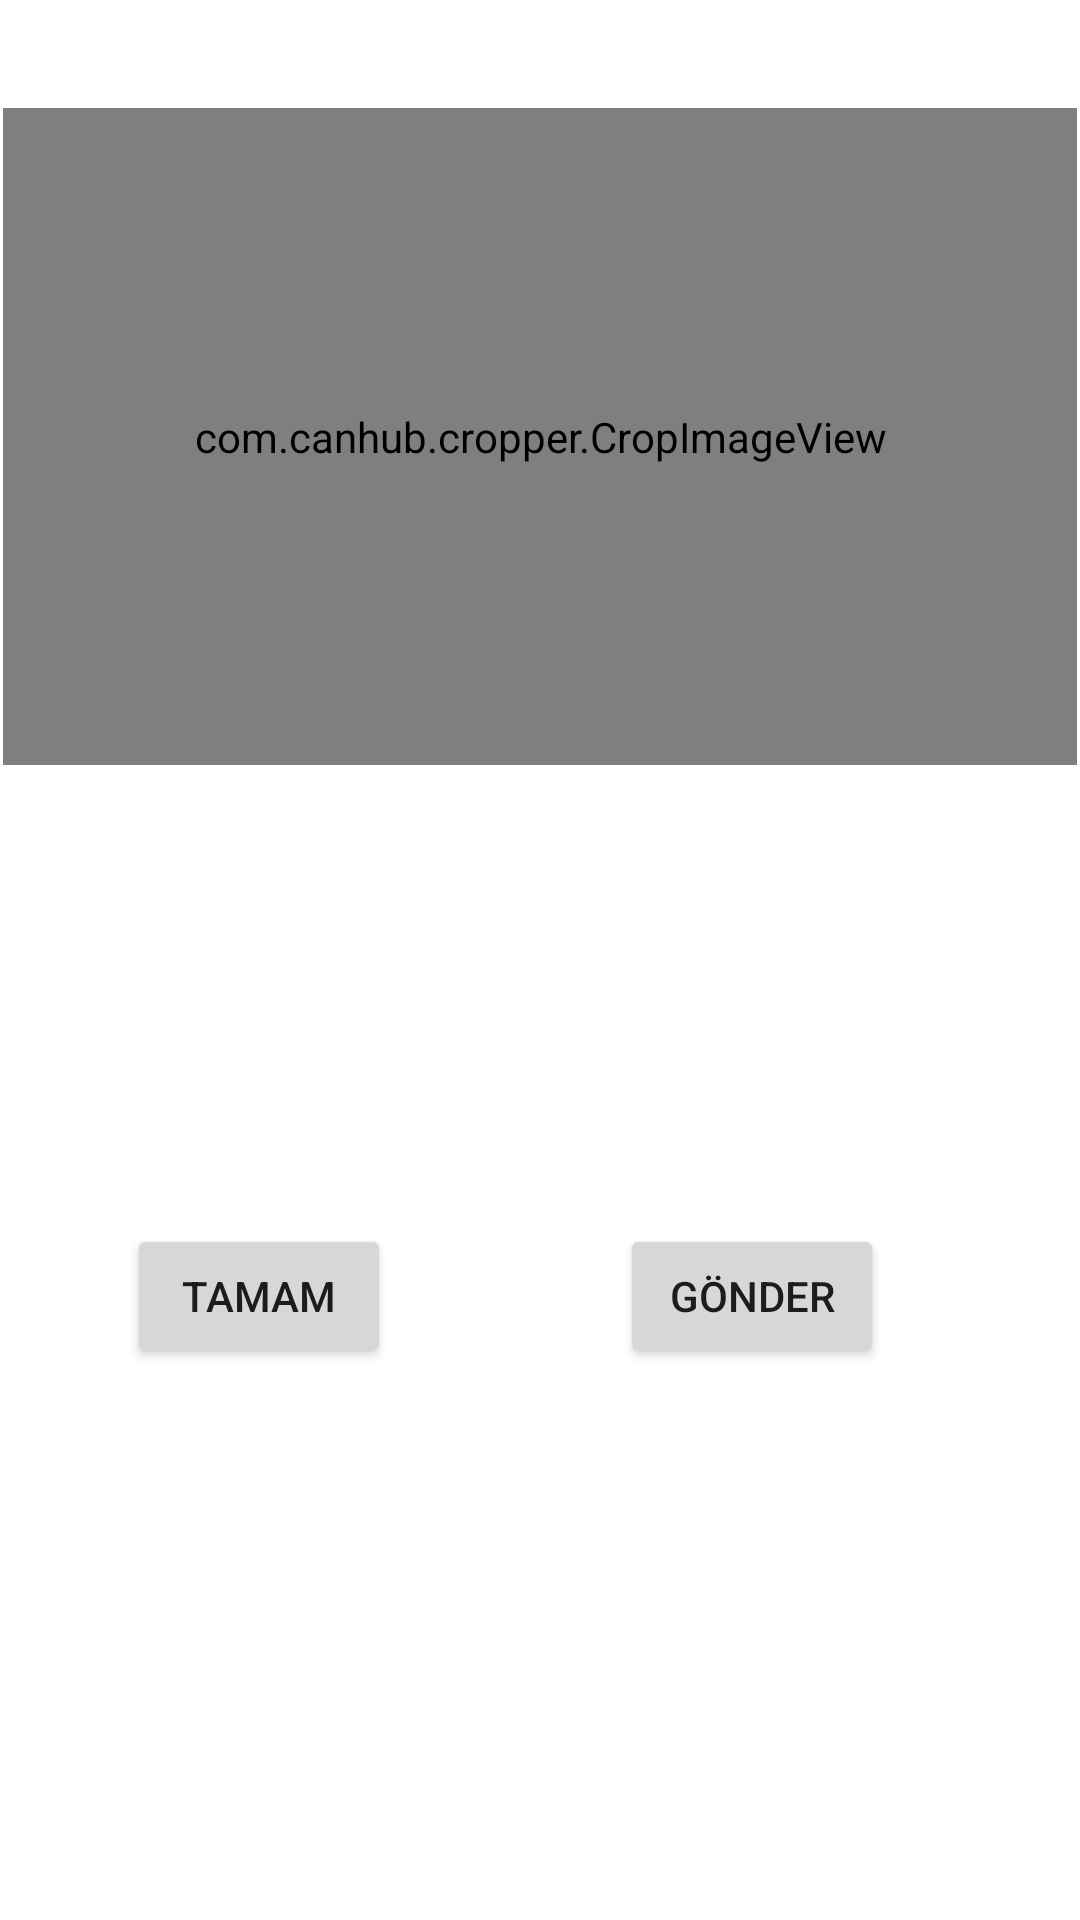

Layout XML and referenced resources for this Android screen:
<!-- AndroidManifest.xml: application theme Theme.Aygaz -->
<!-- res/layout/activity_main.xml -->
<?xml version="1.0" encoding="utf-8"?>
<androidx.constraintlayout.widget.ConstraintLayout xmlns:android="http://schemas.android.com/apk/res/android"
    xmlns:app="http://schemas.android.com/apk/res-auto"
    xmlns:tools="http://schemas.android.com/tools"
    android:layout_width="match_parent"
    android:layout_height="match_parent"
    tools:context=".MainActivity">


    <com.canhub.cropper.CropImageView
        android:id="@+id/cropImageView"
        android:layout_width="358dp"
        android:layout_height="219dp"
        android:layout_marginTop="36dp"
        app:layout_constraintEnd_toEndOf="parent"
        app:layout_constraintHorizontal_bias="0.49"
        app:layout_constraintStart_toStartOf="parent"
        app:layout_constraintTop_toTopOf="parent">

    </com.canhub.cropper.CropImageView>

    <androidx.constraintlayout.widget.ConstraintLayout
        android:id="@+id/constraintLayout"
        android:layout_width="358dp"
        android:layout_height="77dp"
        android:layout_marginTop="32dp"
        app:layout_constraintBottom_toBottomOf="parent"
        app:layout_constraintEnd_toEndOf="parent"
        app:layout_constraintHorizontal_bias="0.49"
        app:layout_constraintStart_toStartOf="parent"
        app:layout_constraintTop_toBottomOf="@+id/cropImageView"
        app:layout_constraintVertical_bias="0.0">

        <ImageView
            android:id="@+id/image1"
            android:layout_width="94dp"
            android:layout_height="67dp"
            android:layout_marginStart="68dp"
            android:background="@drawable/photo_ico"
            app:layout_constraintBottom_toBottomOf="parent"
            app:layout_constraintStart_toStartOf="parent"
            app:layout_constraintTop_toTopOf="parent">

        </ImageView>

        <ImageView
            android:id="@+id/image2"
            android:layout_width="94dp"
            android:layout_height="67dp"
            android:layout_marginEnd="68dp"
            android:background="@drawable/photo_ico"
            app:layout_constraintBottom_toBottomOf="parent"
            app:layout_constraintEnd_toEndOf="parent"
            app:layout_constraintHorizontal_bias="0.263"
            app:layout_constraintTop_toTopOf="parent">

        </ImageView>

    </androidx.constraintlayout.widget.ConstraintLayout>

    <Button
        android:id="@+id/submit"
        android:layout_width="wrap_content"
        android:layout_height="wrap_content"
        android:layout_marginTop="44dp"
        android:text="Gönder"
        app:layout_constraintBottom_toBottomOf="parent"
        app:layout_constraintEnd_toEndOf="parent"
        app:layout_constraintHorizontal_bias="0.76"
        app:layout_constraintStart_toStartOf="parent"
        app:layout_constraintTop_toBottomOf="@+id/constraintLayout"
        app:layout_constraintVertical_bias="0.0" />

    <Button
        android:id="@+id/setImage"
        android:layout_width="wrap_content"
        android:layout_height="wrap_content"
        android:layout_marginTop="44dp"
        android:layout_marginEnd="65dp"
        android:text="Tamam"
        app:layout_constraintBottom_toBottomOf="parent"
        app:layout_constraintEnd_toStartOf="@+id/submit"
        app:layout_constraintHorizontal_bias="0.79"
        app:layout_constraintStart_toStartOf="parent"
        app:layout_constraintTop_toBottomOf="@+id/constraintLayout"
        app:layout_constraintVertical_bias="0.0" />


</androidx.constraintlayout.widget.ConstraintLayout>
<!-- resources referenced by this layout -->
<resources>
  <style name="Theme.Aygaz" parent="Theme.MaterialComponents.DayNight.DarkActionBar">
          
          <item name="colorPrimary">@color/purple_500</item>
          <item name="colorPrimaryVariant">@color/purple_700</item>
          <item name="colorOnPrimary">@color/white</item>
          
          <item name="colorSecondary">@color/teal_200</item>
          <item name="colorSecondaryVariant">@color/teal_700</item>
          <item name="colorOnSecondary">@color/black</item>
          
          <item name="android:statusBarColor" tools:targetApi="l">?attr/colorPrimaryVariant</item>
          
      </style>
  <!-- not gathered from this repository: default colours our renderer supplied (Android Studio template values) -->
  <color name="purple_500">#FF6200EE</color>
  <color name="purple_700">#FF3700B3</color>
  <color name="teal_200">#FF03DAC5</color>
  <color name="teal_700">#FF018786</color>
  <color name="black">#FF000000</color>
  <color name="white">#FFFFFFFF</color>
</resources>
